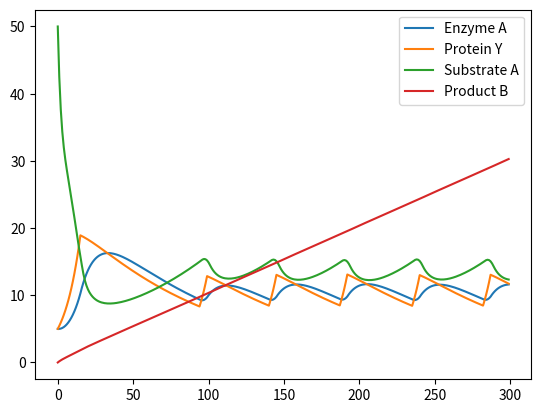

Source code (Python):
from dataclasses import dataclass
import pandas as pd
import matplotlib.pyplot as plt
#constantes
k = 0.07
activation_treshold=5
basal_rate=1.10 #Of substrate A
rapport_Substrate_Product=100
basal_rate_A=10

@dataclass
class ProteinY :
    quantity : float = 0
    name : str = "Protein Y"
    state :bool = True
    prod_rate : float = basal_rate
    def update(self,Cytoplasm):
        if Cytoplasm["Substrate A"].quantity>activation_treshold: # Activation treshold change the quantity of Protein Y 
            self.quantity *= self.prod_rate
        self.quantity -= Cytoplasm["Enzyme A"].quantity/100 # The quantity of protein Y is relative to the quantity of Enzyme A
        
@dataclass
class EnzymeA :
    quantity : float = 0
    name : str = "Enzyme A"
    def update(self,Cytoplasm):
        #The enzyme A quantity depend of the quantity of prot Y
        if Cytoplasm["Protein Y"].state ==True :
            self.quantity+=(Cytoplasm["Protein Y"].quantity-self.quantity)/10

@dataclass
class SubstrateA :
    quantity : float = 0
    name : str = "Substrate A"
    def update(self,data):
        #The substrate A have a basal rate that depend on a constante (arbitrary)
        self.quantity += basal_rate_A

@dataclass
class ProductB :
    quantity : float = 0
    name : str = "Product B"
    def update(self,Cytoplasm):
        pass
    
@dataclass
class Transformation:
    Substrate : object
    Product : object
    Enzyme : object
    Substrate : SubstrateA
    Product : ProductB
    Enzyme : EnzymeA
    rate: float = k
    def update(self):
        #Enzyme A catalyzes the chemical reaction: Substrate A →Product B. The rate of this reaction depends on the concentration of available Enzyme A and Substrate A.
        delta = self.rate * self.Substrate.quantity * self.Enzyme.quantity
        self.Substrate.quantity -= delta
        self.Product.quantity += delta/rapport_Substrate_Product #for 10 substrate formation of 1 produit (arbitrary)

@dataclass
class Circuit :
    Cytoplasm : dict
    Transformations : list
    def __init__(self):
        self.Cytoplasm = {}
        self.Transformations =[]
    def add(self,name,objet):
        self.Cytoplasm[name]=objet
    def add_transformation(self):
        Substrate=self.Cytoplasm["Substrate A"]
        Product=self.Cytoplasm["Product B"]
        Enzyme = self.Cytoplasm["Enzyme A"]
        i = Transformation(Substrate=Substrate, Product=Product,Enzyme=Enzyme)
        self.Transformations.append(i)
    def simulate(self, steps):
        self.add_transformation()
        data = {}
        for x in self.Cytoplasm.keys():
            data[x] = []
        for i in range(steps):
            for protein in self.Cytoplasm.values():
                data[protein.name].append(protein.quantity)
            for transfo in self.Transformations:
                transfo.update()
            for protein in self.Cytoplasm.values():
                protein.update(self.Cytoplasm)
            df = pd.DataFrame(data)
        df.plot()
        plt.show()

circuit = Circuit()
circuit.add("Enzyme A", EnzymeA(quantity=5))
circuit.add("Protein Y", ProteinY(quantity=5))
circuit.add("Substrate A", SubstrateA(quantity=50))
circuit.add("Product B", ProductB(quantity=0))
circuit.simulate(steps=300)